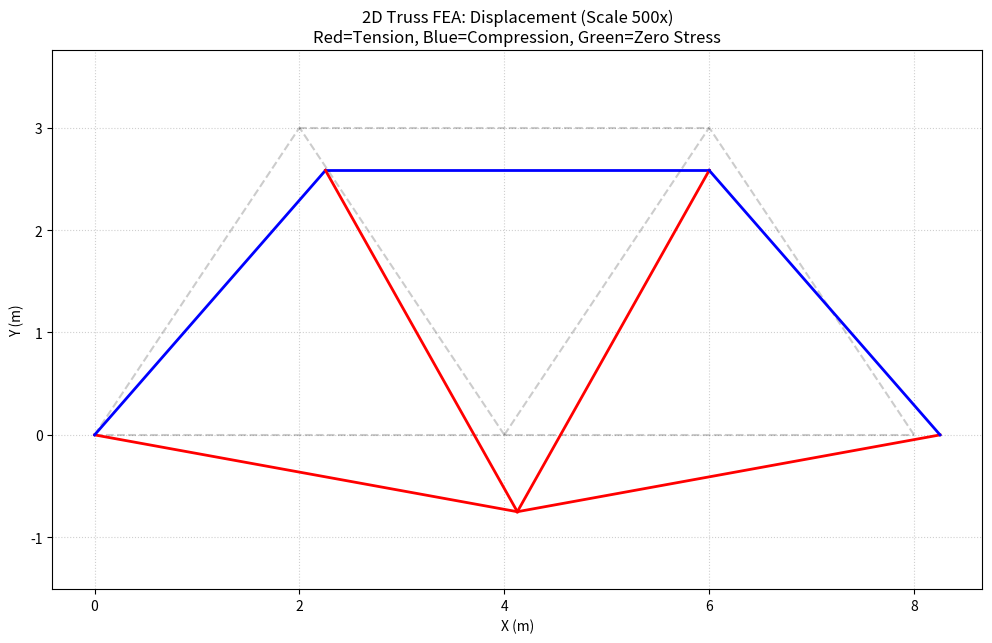

Write Python code to recreate this figure.
"""
2D Truss Finite Element Analysis Solver
Calculates displacements, reactions, and stresses in a planar truss.
"""

import numpy as np
import matplotlib.pyplot as plt
import pandas as pd
from scipy.linalg import solve
import logging

# Configure logging
logging.basicConfig(level=logging.INFO, format='%(levelname)s: %(message)s')

def run_fea(nodes, elements, materials, loads, supports, scale_factor=500):
    """
    Performs 2D Truss FEA.
    
    Args:
        nodes: np.array of coordinates [[x,y], ...]
        elements: list of [[n1, n2], E, A]
        materials: list of [E, A] if common to all (optional)
        loads: list of [node_idx, fx, fy]
        supports: list of [node_idx, dof_x_fixed, dof_y_fixed]
        scale_factor: visualization scale
    """
    num_nodes = len(nodes)
    num_elements = len(elements)
    dof = 2 * num_nodes
    
    # 1. Assembly
    K = np.zeros((dof, dof))
    element_results = []
    
    for i, elem in enumerate(elements):
        n1, n2 = elem[0]
        E = elem[1]
        A = elem[2]
        
        p1, p2 = nodes[n1], nodes[n2]
        L = np.linalg.norm(p2 - p1)
        
        if L < 1e-9:
            raise ValueError(f"Element {i} has near-zero length.")
            
        c = (p2[0] - p1[0]) / L
        s = (p2[1] - p1[1]) / L
        
        # Element stiffness matrix
        k_local = (E * A / L) * np.array([
            [c*c, c*s, -c*c, -c*s],
            [c*s, s*s, -c*s, -s*s],
            [-c*c, -c*s, c*c, c*s],
            [-c*s, -s*s, c*s, s*s]
        ])
        
        # Map to global
        idx = [2*n1, 2*n1+1, 2*n2, 2*n2+1]
        for row in range(4):
            for col in range(4):
                K[idx[row], idx[col]] += k_local[row, col]
                
        element_results.append({'L': L, 'c': c, 's': s, 'idx': idx, 'E': E, 'A': A, 'nodes': [n1, n2]})

    # 2. Boundary Conditions
    F = np.zeros(dof)
    for node_idx, fx, fy in loads:
        F[2*node_idx] += fx
        F[2*node_idx + 1] += fy
        
    fixed_dofs = []
    for node_idx, fix_x, fix_y in supports:
        if fix_x: fixed_dofs.append(2*node_idx)
        if fix_y: fixed_dofs.append(2*node_idx + 1)
        
    free_dofs = [i for i in range(dof) if i not in fixed_dofs]
    
    if len(free_dofs) == 0:
        raise ValueError("Structure is fully constrained. No degrees of freedom to solve.")

    # 3. Solve
    try:
        K_free = K[np.ix_(free_dofs, free_dofs)]
        F_free = F[free_dofs]
        U_free = solve(K_free, F_free)
    except np.linalg.LinAlgError:
        raise ValueError("Stiffness matrix is singular. Structure may be unstable or under-constrained.")
        
    U = np.zeros(dof)
    U[free_dofs] = U_free
    
    # 4. Post-processing
    Reactions = K @ U - F
    
    stresses = []
    for i in range(num_elements):
        res = element_results[i]
        u_elem = U[res['idx']]
        # Strain epsilon = du / L
        # du = (u2_local - u1_local) = (u2_global - u1_global) dot [c, s]
        delta_L = (res['c'] * (u_elem[2] - u_elem[0]) + 
                   res['s'] * (u_elem[3] - u_elem[1]))
        stress = res['E'] * delta_L / res['L']
        stresses.append(stress)
        
    # 5. Export
    node_data = {
        'Node': range(num_nodes),
        'X': nodes[:,0], 'Y': nodes[:,1],
        'dx': U[::2], 'dy': U[1::2],
        'Rx': Reactions[::2], 'Ry': Reactions[1::2]
    }
    pd.DataFrame(node_data).to_csv('results_nodes.csv', index=False)
    
    elem_data = {
        'Element': range(num_elements),
        'Node1': [e[0][0] for e in elements],
        'Node2': [e[0][1] for e in elements],
        'Stress_MPa': np.array(stresses) / 1e6
    }
    pd.DataFrame(elem_data).to_csv('results_elements.csv', index=False)
    
    # 6. Plotting
    plt.figure(figsize=(12, 7))
    deformed_nodes = nodes + U.reshape(-1, 2) * scale_factor
    
    for i in range(num_elements):
        n1, n2 = elements[i][0]
        # Undeformed
        plt.plot([nodes[n1,0], nodes[n2,0]], [nodes[n1,1], nodes[n2,1]], 'k--', alpha=0.2)
        
        # Deformed
        stress = stresses[i]
        color = 'red' if stress > 1e-3 else ('blue' if stress < -1e-3 else 'green')
        plt.plot([deformed_nodes[n1,0], deformed_nodes[n2,0]], 
                 [deformed_nodes[n1,1], deformed_nodes[n2,1]], 
                 color=color, linewidth=2, label='Deformed' if i == 0 else "")
        
    plt.title(f"2D Truss FEA: Displacement (Scale {scale_factor}x)\nRed=Tension, Blue=Compression, Green=Zero Stress")
    plt.xlabel("X (m)")
    plt.ylabel("Y (m)")
    plt.grid(True, linestyle=':', alpha=0.6)
    plt.axis('equal')
    plt.savefig('truss_plot.png')
    logging.info("Results saved to CSV files and visualization saved to truss_plot.png")
    
    return U, Reactions, stresses

def main():
    # Example: Simple Bridge Truss
    # Nodes: bottom chord (0, 4, 8), top chord (2, 6)
    nodes = np.array([
        [0.0, 0.0], [4.0, 0.0], [8.0, 0.0], # Bottom
        [2.0, 3.0], [6.0, 3.0]              # Top
    ])
    
    E, A = 210e9, 0.005 # Steel, 50cm^2
    
    # Elements: [[n1, n2], E, A]
    elements = [
        [[0, 1], E, A], [[1, 2], E, A], # Bottom chord
        [[3, 4], E, A],                 # Top chord
        [[0, 3], E, A], [[1, 3], E, A], # Diagonals/Verticals
        [[1, 4], E, A], [[2, 4], E, A]
    ]
    
    # Loads: [node, fx, fy]
    loads = [
        [1, 0, -200000], # 200kN down at center node
    ]
    
    # Supports: [node, fix_x, fix_y]
    supports = [
        [0, True, True],  # Pinned at left
        [2, False, True]  # Roller at right
    ]
    
    try:
        U, R, S = run_fea(nodes, elements, None, loads, supports)
        print("\nSuccess! FEA Completed.")
        print(f"Max Displacement: {np.max(np.abs(U)):.4e} m")
        print(f"Max Stress: {np.max(np.abs(S))/1e6:.2f} MPa")
    except Exception as e:
        logging.error(f"Solver failed: {e}")

if __name__ == "__main__":
    main()
